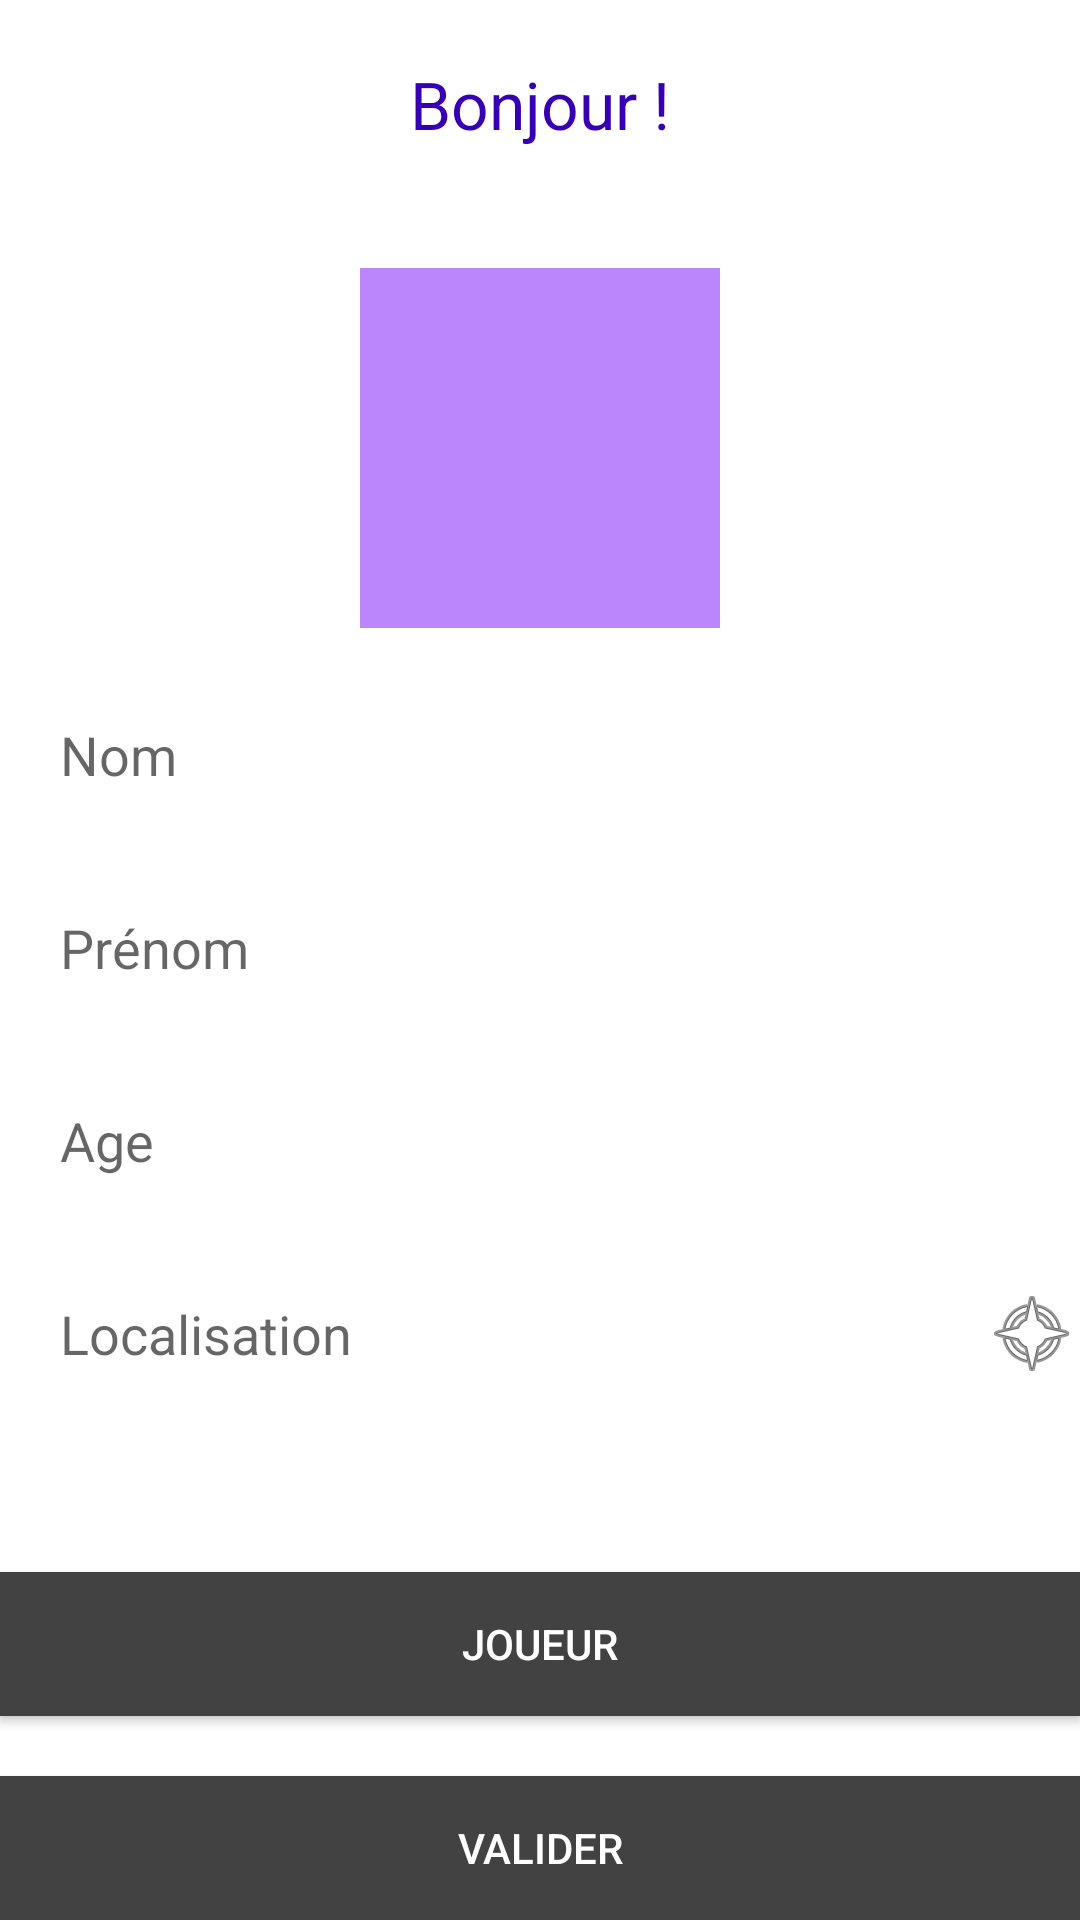

The Android layout XML behind this screen, and the referenced resources:
<!-- AndroidManifest.xml: application theme Theme.MultiGame -->
<!-- res/layout/activity_create_player.xml -->
<?xml version="1.0" encoding="utf-8"?>
<layout xmlns:app="http://schemas.android.com/apk/res-auto"
    xmlns:android="http://schemas.android.com/apk/res/android">
    <LinearLayout
        android:layout_width="match_parent"
        android:layout_height="match_parent"
        android:layout_margin="20dp"
        android:gravity="center_horizontal"
        android:orientation="vertical">

        <TextView
            android:layout_width="wrap_content"
            android:layout_height="wrap_content"
            android:layout_marginTop="20dp"
            android:text="@string/create_player_title"
            android:textColor="@color/purple_700"
            android:textSize="22sp" />

        <ImageView
            android:id="@+id/create_player_image"
            android:layout_width="120dp"
            android:layout_height="120dp"
            android:layout_marginTop="40dp"
            android:background="@color/purple_200" />

        <EditText
            android:id="@+id/create_player_name"
            android:layout_width="match_parent"
            android:layout_height="wrap_content"
            android:layout_marginTop="20dp"
            android:background="@drawable/square_corner"
            android:hint="@string/create_player_name"
            android:inputType="textPersonName"
            android:paddingStart="20dp"
            android:paddingTop="10dp"
            android:paddingBottom="10dp" />

        <EditText
            android:id="@+id/create_player_firstname"
            android:layout_width="match_parent"
            android:layout_height="wrap_content"
            android:layout_marginTop="20dp"
            android:background="@drawable/square_corner"
            android:hint="@string/create_player_firstname"
            android:inputType="textPersonName"
            android:paddingStart="20dp"
            android:paddingTop="10dp"
            android:paddingBottom="10dp" />

        <EditText
            android:id="@+id/create_player_age"
            android:layout_width="match_parent"
            android:layout_height="wrap_content"
            android:layout_marginTop="20dp"
            android:background="@drawable/square_corner"
            android:hint="@string/create_player_age"
            android:inputType="number"
            android:paddingStart="20dp"
            android:paddingTop="10dp"
            android:paddingBottom="10dp" />

        <LinearLayout
            android:layout_width="match_parent"
            android:layout_height="wrap_content"
            android:gravity="center"
            android:layout_marginTop="20dp"
            android:orientation="horizontal">

            <EditText
                android:id="@+id/create_player_localisation"
                android:layout_width="0dp"
                android:layout_weight="1"
                android:layout_height="wrap_content"
                android:background="@drawable/square_corner"
                android:hint="@string/create_player_localisation"
                android:inputType="textPersonName"
                android:paddingStart="20dp"
                android:paddingTop="10dp"
                android:paddingBottom="10dp" />

            <ImageView
                android:id="@+id/create_player_localisation_bt"
                android:layout_width="32dp"
                android:layout_height="32dp"
                android:layout_marginStart="15dp"
                app:srcCompat="@android:drawable/ic_menu_compass" />
        </LinearLayout>

        <Space
            android:layout_width="match_parent"
            android:layout_height="0dp"
            android:layout_weight="1" />

        <androidx.appcompat.widget.AppCompatButton
            android:id="@+id/create_player_player"
            android:layout_width="match_parent"
            android:layout_height="wrap_content"
            android:background="@color/cardview_dark_background"
            android:text="@string/create_player_player"
            android:textColor="@color/white" />

        <androidx.appcompat.widget.AppCompatButton
            android:id="@+id/create_player_validate"
            android:layout_width="match_parent"
            android:layout_height="wrap_content"
            android:layout_marginTop="20dp"
            android:background="@color/cardview_dark_background"
            android:text="@string/create_player_validate"
            android:textColor="@color/white" />
    </LinearLayout>
</layout>
<!-- resources referenced by this layout -->
<resources>
  <string name="create_player_age">Age</string>
  <string name="create_player_firstname">Prénom</string>
  <string name="create_player_localisation">Localisation</string>
  <string name="create_player_name">Nom</string>
  <string name="create_player_player">Joueur</string>
  <string name="create_player_title">Bonjour !</string>
  <string name="create_player_validate">Valider</string>
  <style name="Theme.MultiGame" parent="Theme.MaterialComponents.DayNight.NoActionBar">
          
          <item name="colorPrimary">@color/purple_500</item>
          <item name="colorPrimaryVariant">@color/purple_700</item>
          <item name="colorOnPrimary">@color/white</item>
          
          <item name="colorSecondary">@color/teal_200</item>
          <item name="colorSecondaryVariant">@color/teal_700</item>
          <item name="colorOnSecondary">@color/black</item>
          
          <item name="android:statusBarColor" tools:targetApi="l">?attr/colorPrimaryVariant</item>
          
      </style>
  <!-- not gathered from this repository: default colours our renderer supplied (Android Studio template values) -->
  <color name="purple_200">#FFBB86FC</color>
  <color name="purple_500">#FF6200EE</color>
  <color name="purple_700">#FF3700B3</color>
  <color name="teal_200">#FF03DAC5</color>
  <color name="teal_700">#FF018786</color>
  <color name="black">#FF000000</color>
  <color name="white">#FFFFFFFF</color>
</resources>
